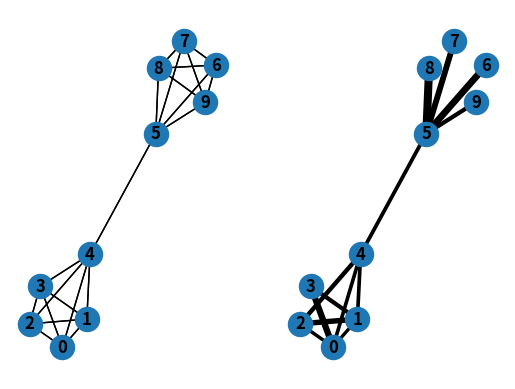

Here is the Python script that generated this plot:
import math
import scipy
import numpy as np
import networkx as nx
import matplotlib.pyplot as plt
import typing as th
from tqdm import tqdm

import warnings

warnings.simplefilter(action="ignore", category=FutureWarning)


class TwiceRamanujan:
    def __init__(
        self,
        graph: th.Union[nx.Graph, np.array],
        d: int,
        eps: float = 1e-2,
        fast=False,
        verbose=0,
    ):

        if not isinstance(graph, nx.Graph):
            graph = nx.from_numpy_matrix(graph)

        # The epsilon value used for numerical stuff
        self.eps = eps
        self.fast_settings = fast

        self.graph = graph

        # setup the other values
        self.d = d
        self.n = len(self.graph.nodes)
        self.verbose = verbose

        self.sparsified_graph = None

    def do_reduction(self):
        # get the laplacian of self.graph
        self.L = nx.laplacian_matrix(self.graph).todense()

        # get the pseudo-inverse of the Laplacian
        self.L_pinv = scipy.linalg.pinv(self.L)

        # do an eigendecomposition of the Laplacian
        eig_vals, eig_vecs = np.linalg.eigh(self.L_pinv)
        eig_vals[np.abs(eig_vals) < self.eps] = 0
        self.L_pinv_sqrt = eig_vecs @ np.diag(np.sqrt(eig_vals)) @ eig_vecs.T

        # Reduce to the matrix problem:

        # set the list of vectors
        self.edge_vectors = []
        self.edges = []
        self.Pi = np.zeros((self.n, self.n))
        # iterate over all the edges with weights
        for (a, b, c) in self.graph.edges.data("weight"):
            # set the weight to 1 if it is not set
            if c is None:
                self.graph[a][b]["weight"] = 1

            # set the weight
            w = self.graph[a][b]["weight"]

            # create a vector with one at a and -1 at b
            L_ab = np.zeros((self.n, 1))
            L_ab[a][0], L_ab[b][0] = 1, -1
            # add the corresponding vector to the list
            self.edge_vectors.append(math.sqrt(w) * self.L_pinv_sqrt @ L_ab)
            self.Pi += self.edge_vectors[-1] @ self.edge_vectors[-1].T
            self.edges.append((a, b))

    def upper_bound_function(self, A, u, delta_u, v):
        if self.fast_settings:
            inv_diff = scipy.linalg.pinv(self.Pi * (u + delta_u) - A)
            pot_diff = self.potential_upper(A, u) - self.potential_upper(A, u + delta_u)
            ret = v.T @ inv_diff @ inv_diff @ v / pot_diff - v.T @ inv_diff @ v
            ret = 1 / ret.item()
            return ret
        else:

            def check(s):
                crit1 = np.max(np.linalg.eigh(A + s * v @ v.T)[0]) < u + delta_u
                crit2 = self.potential_upper(
                    A + s * v @ v.T, u + delta_u
                ) <= self.potential_upper(A, u)
                return crit1 and crit2

            s = 1
            while check(s):
                s *= 2

            s_L, s_R = 0, s
            # print("searching in ", s_L, s_R)
            for _ in range(100):
                s = (s_L + s_R) / 2
                if check(s):
                    s_L = s
                else:
                    s_R = s
            return s_L

    def lower_bound_function(self, A, l, delta_l, v):
        if self.fast_settings:
            inv_diff = scipy.linalg.pinv(A - self.Pi * (l + delta_l))
            pot_diff = self.potential_lower(A, l + delta_l) - self.potential_lower(A, l)
            ret = (
                pot_diff
                / (v.T @ (inv_diff @ inv_diff - pot_diff * inv_diff) @ v).item()
            )
            return ret
        else:

            def check(s):
                crit1 = np.sort(np.linalg.eigh(A + s * v @ v.T)[0])[1] > l + delta_l
                crit2 = self.potential_lower(
                    A + s * v @ v.T, l + delta_l
                ) <= self.potential_lower(A, l)
                return crit1 and crit2

            s = 1
            while not check(s):
                s *= 2
                if s > 1e10:
                    return math.inf
            # print(s)
            # print(np.min(np.linalg.eigh(A + s * v @ v.T)[0]))
            # print(l + delta_l)
            s_L, s_R = 0, s
            for _ in range(100):
                s = (s_L + s_R) / 2
                if not check(s):
                    s_L = s
                else:
                    s_R = s
            return s_R

        # print("Delta lower: ", pot_diff)

        # lower_bound = (v.T @ (inv_diff @ inv_diff) @ v) / pot_diff - v.T @ (
        #     inv_diff
        # ) @ v
        # return lower_bound.item()

    def potential_upper(self, L, u: float):
        eigenValues, _ = np.linalg.eigh(L)
        ret = 0
        for val in eigenValues:
            ret += 1 / (u - val)
        # one of the eigenvalues would have been zero the following offsets
        ret -= 1.0 / (u - 0)
        return ret

    def potential_lower(self, L, l):
        eigenValues, _ = np.linalg.eigh(L)
        lower = 0
        for val in eigenValues:
            lower += 1 / (val - l)
        # one of the eigenvalues would have been zero the following offsets
        lower -= 1.0 / (0 - l)
        return lower

    def sanity_check(self, A, l, u):
        ret = True
        # check if the eigenvalues of A are between l and u
        eigenValues, _ = np.linalg.eigh(A)
        for val in eigenValues:
            if val < l or val > u:
                print(f"eigval {val} illegal and not between {l} and {u}")
                ret = False
        return ret

    def sparsify(self):
        self.do_reduction()

        # setup all the parameters
        d, n = self.d, self.n
        d_root = math.sqrt(d)
        delta_l = 1
        delta_u = (d_root + 1) / (d_root - 1)
        epsilon_l = 1 / d_root
        epsilon_u = (d_root - 1) / (d + d_root)
        l = -n / epsilon_l
        u = n / epsilon_u

        # A would be the idempotent matrix with eigenvalues equal to 1 or 0
        # print the eigenvalues of self.Pi

        A = np.zeros((n, n))

        # this scaling will ensure A is positive in all the other eigenvalues and
        # is strictly sandwiched between l and u

        self.sparsified_graph = nx.Graph()

        if self.verbose == 2:
            iterable = tqdm(range(d * n))
        else:
            iterable = range(d * n)
        for _ in iterable:
            succ = False
            for e, v in zip(self.edges, self.edge_vectors):
                lb = self.lower_bound_function(A, l, delta_l, v)
                ub = self.upper_bound_function(A, u, delta_u, v)

                if lb <= ub:
                    s = (lb + ub) / 2
                    # s = ub - self.eps
                    A = A + s * v @ v.T

                    a, b = e
                    w = self.graph[a][b]["weight"] * s / n / (d + 1)

                    # if edge already exists, add the weight
                    if self.sparsified_graph.has_edge(a, b):
                        self.sparsified_graph[a][b]["weight"] += w
                    else:
                        self.sparsified_graph.add_edge(a, b, weight=w)

                    if self.verbose > 2:
                        print(
                            f"picked the edge between {a} and {b} with weight {w:.2f}"
                        )
                    succ = True
                    break
            # It should succeed at least once
            # exit(0)
            assert succ, "No edge was picked"
            l += delta_l
            u += delta_u

        if self.verbose > 3:
            print("Final edge weights:")
            for a, b in self.sparsified_graph.edges:
                print(a, b, self.sparsified_graph[a][b]["weight"])
        return self.sparsified_graph

    def juxtapose(self, with_verify=False):
        pos = nx.spring_layout(self.graph)
        subax1 = plt.subplot(121)
        nx.draw(self.graph, pos, with_labels=True, font_weight="bold")
        for edge in self.graph.edges(data="weight"):
            nx.draw_networkx_edges(self.graph, pos, edgelist=[edge], width=edge[2])
        if self.sparsified_graph is None:
            raise ValueError("Sparsify the graph first")
        subax2 = plt.subplot(122)
        nx.draw(self.sparsified_graph, pos, with_labels=True, font_weight="bold")

        for edge in self.sparsified_graph.edges(data="weight"):
            nx.draw_networkx_edges(
                self.sparsified_graph, pos, edgelist=[edge], width=edge[2]
            )

        plt.show()

    def verify(self, eps=1e-3):
        # verify that the sparsified graph indeed approximates the laplacian
        # get the laplacian of self.graph
        L = nx.laplacian_matrix(self.graph).toarray()
        # get the laplacian of self.sparsified_graph
        L_sparsified = nx.laplacian_matrix(self.sparsified_graph).toarray()

        a1 = np.min(np.linalg.eigh(L_sparsified - (1 - eps) * L)[0])
        b1 = np.min(np.linalg.eigh((1 + eps) * L - L_sparsified)[0])
        if self.verbose >= 1:
            print(
                "LHS (1 - eps) * L_G <= L_H : we check the minimum eigenvalue of the difference:"
            )
            print("Min eigenvalue = ", a1)
            print(
                "RHS L_H <= (1 + eps) * L_G : we check the minimum eigenvalue of the difference:"
            )
            print("Min eigenvalue = ", b1)

        return a1 > -self.eps and b1 > -self.eps

    # def draw_graph(self, L):
    #     A = self.adjac(L)
    #     G = nx.from_numpy_matrix(A)
    #     A1 = self.adjac(self.L)
    #     G2 = nx.from_numpy_matrix(A1)
    #     pos = nx.spring_layout(G)
    #     subax1 = plt.subplot(121)
    #     nx.draw(G2, pos, with_labels=True, font_weight="bold")
    #     for edge in G2.edges(data="weight"):
    #         nx.draw_networkx_edges(G2, pos, edgelist=[edge], width=0.1 * edge[2])
    #     subax2 = plt.subplot(122)
    #     nx.draw(G, pos, with_labels=True, font_weight="bold")
    #     for edge in G.edges(data="weight"):
    #         nx.draw_networkx_edges(G, pos, edgelist=[edge], width=0.1 * edge[2])
    #     plt.show()

    # def ellipse(self):
    # eigenValues,eigenVectors =scipy.linalg.eig(self.L)
    # idx = eigenValues.argsort()
    # eigenValues = eigenValues[idx]
    # eigenVectors = eigenVectors[:,idx]
    # eigen=list(map(lambda x: 1/x,eigenValues[1:]))
    # for i in range(len(eigen)):
    # globals()["x_"+str(i)] = sympy.symbols('x'+str(i))
    # var=np.array([globals()["x_"+str(i)] for i in range(len(eigen))]).reshape(-1,1)
    # expr=0
    # for i in range(len(eigen)):
    # expr+=eigen[i]*(var[i][0]**2)
    # eq1 = sympy.Eq(expr, 1)
    # x=[globals()["x_"+str(i)] for i in range(len(eigen))]
    # sol = sympy.solve([eq1], x,dict=True)
    # print(sol)
    # print(len(eigen))
    # sympy.calculus.util.continuous_domain(sol, x[1:], sympy.S.Reals)
    # p=None
    # for solu in sol:
    # if p is None:
    # p=sympy.plot(solu[x_0](-10,10),show=False)
    # else:
    # t=sympy.plot(solu[x_0],show=False)
    # p.extend(t)
    # p.show()
    # def ellipse_analytic(self):
    # globals()["x_"+str(i)] = sympy.symbols('x'+str(i))
    # var=np.array([[x],[y]])
    # temp
    # m=var.T@self.L@var
    # eq1 = Eq(m[0][0], 1)
    # sol = solve([eq1], [x, y])
    # for solu in sol:
    # plot(solu[0],solu[1])


if "__main__" == __name__:
    # L=Clique(3).laplacian()
    d = 2
    g = nx.barbell_graph(5, 0)
    TR = TwiceRamanujan(g, d=d, verbose=1)
    L_s = TR.sparsify()
    # TR.ellipse()
    TR.juxtapose(with_verify=True)
    TR.verify(eps=2 * math.sqrt(d) / (d + 1))
